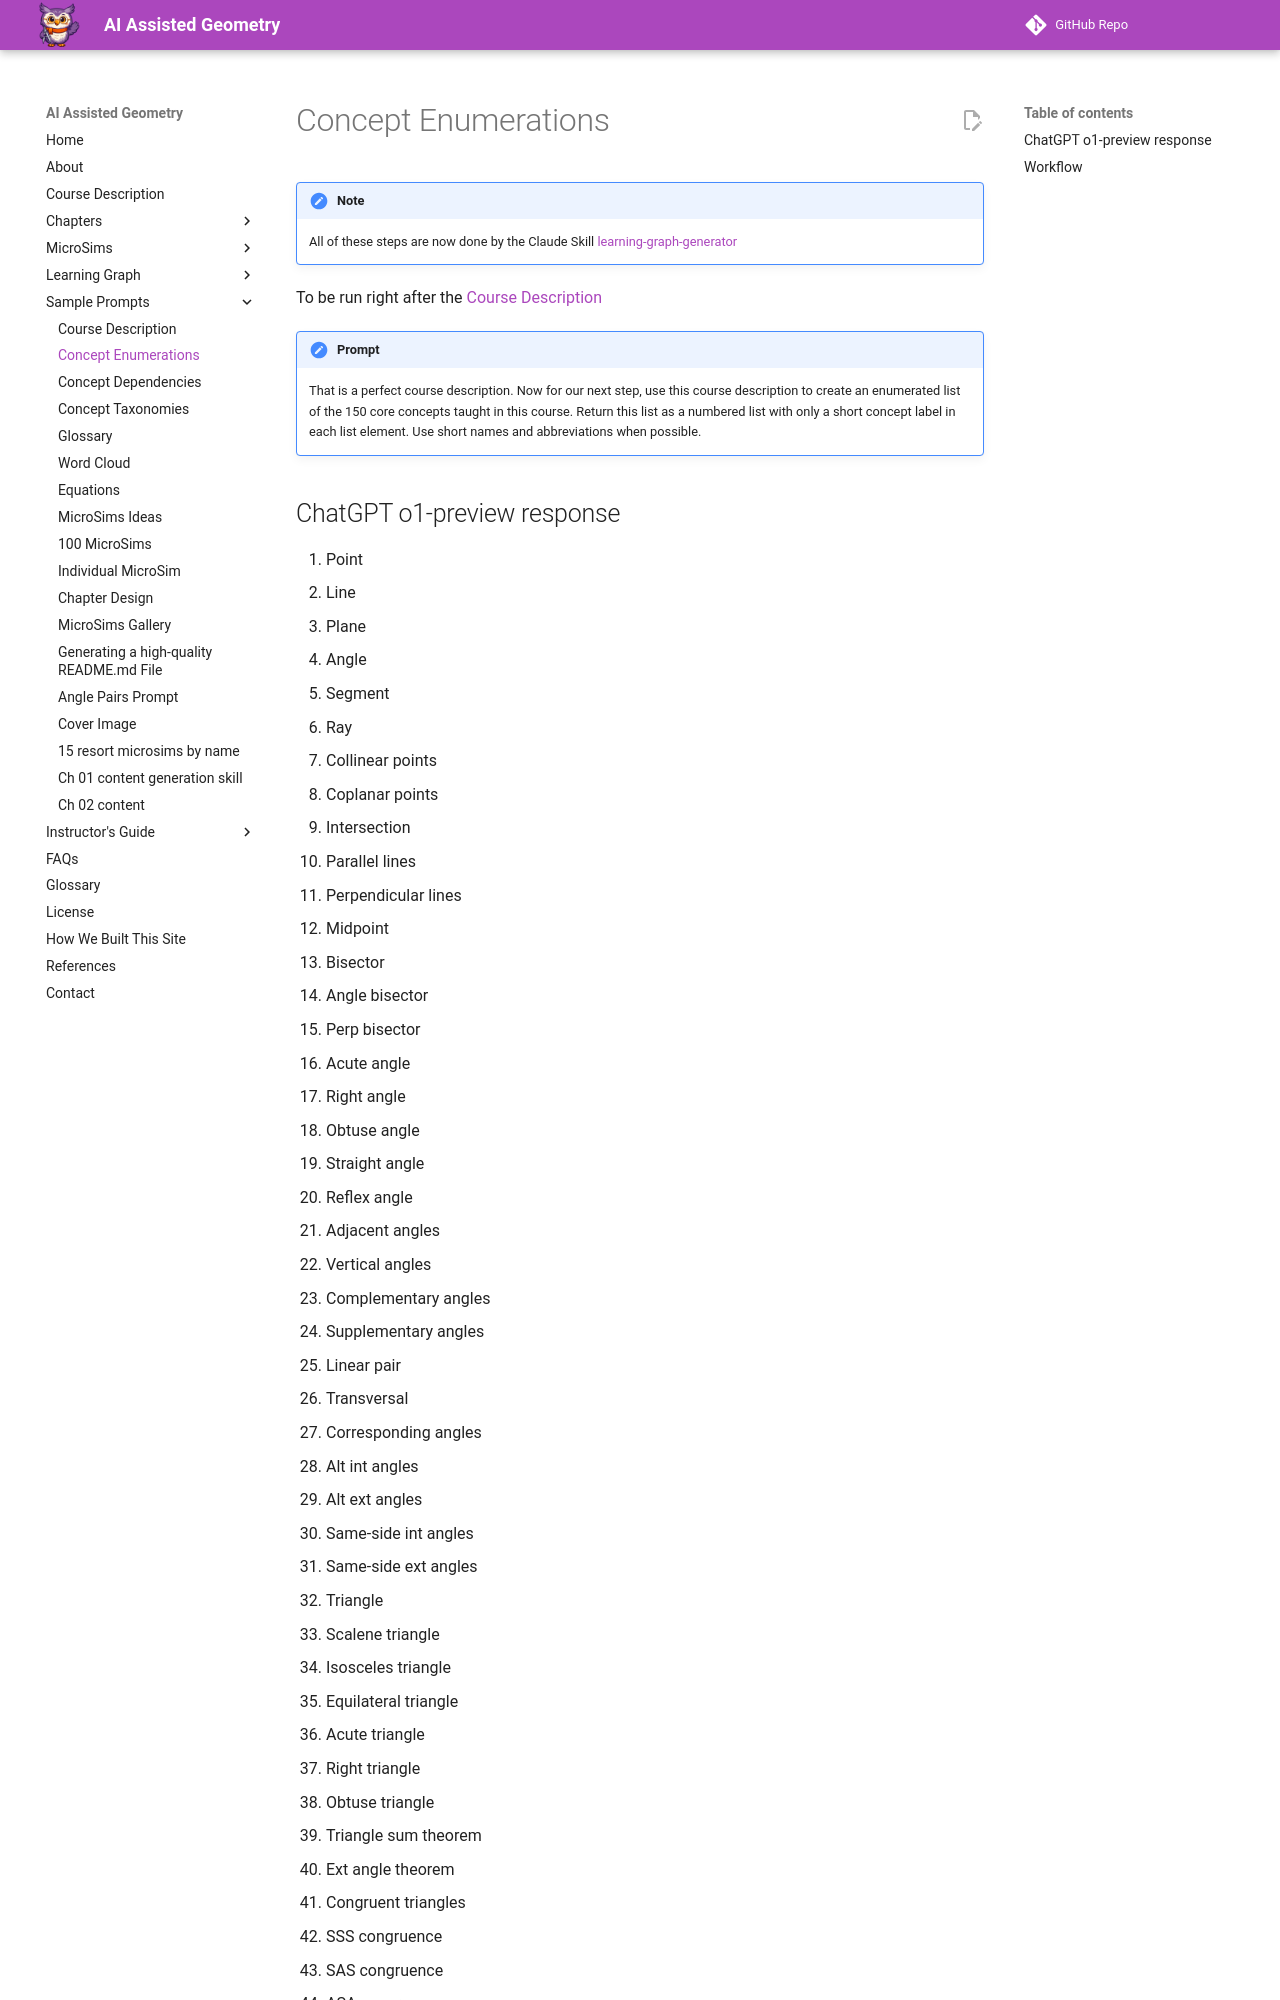

repository: dmccreary/geometry-course · page: prompts/02-concept-enumerations/index.html · generator: mkdocs

# Concept Enumerations

!!! note
    All of these steps are now done by the Claude Skill [learning-graph-generator](https://dmccreary.github.io/ibook-skills/skill-descriptions/learning-graph-generator/)

To be run right after the [Course Description](./01-course-description.md)

!!! prompt
    That is a perfect course description.  Now for our next step, use this course description to create an enumerated  list of the 150 core concepts taught in this course.  Return this list as a numbered list with only a short concept label in each list element.  Use short names and abbreviations when possible.
